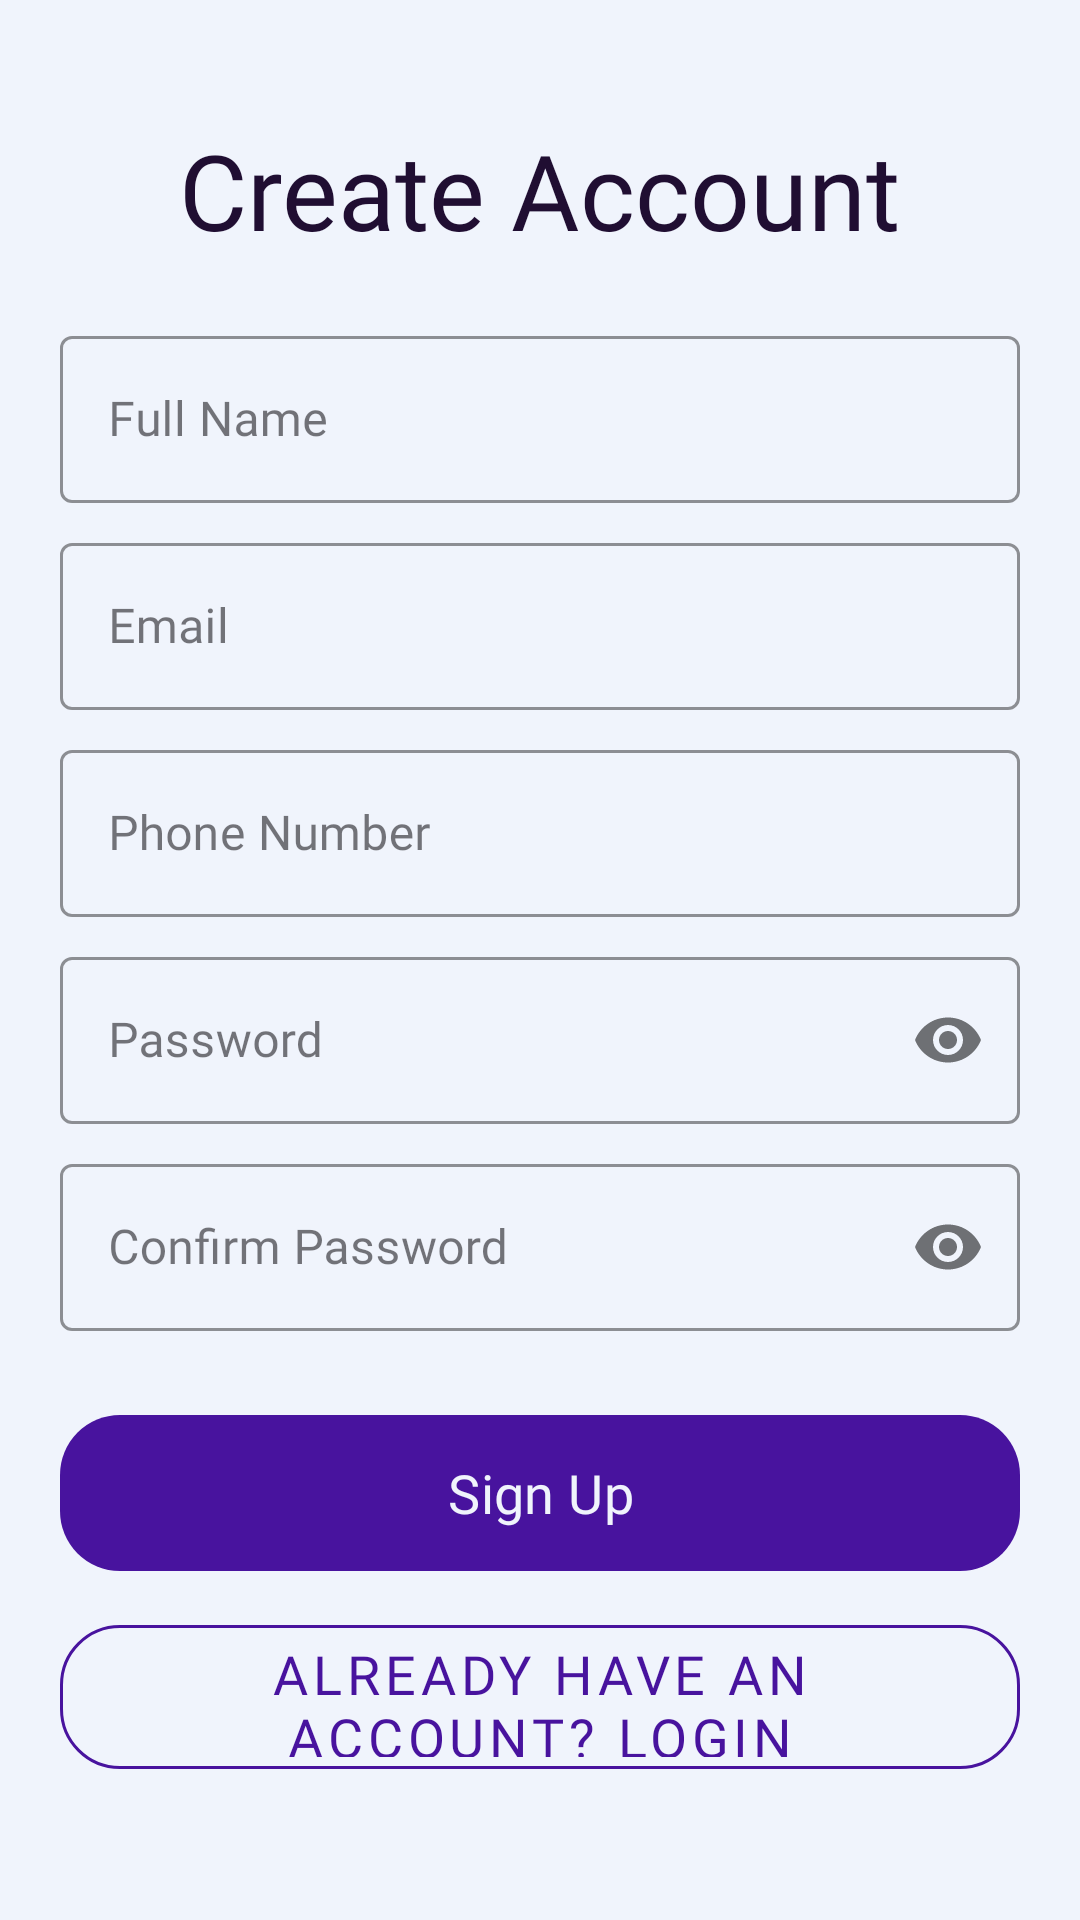

Layout XML and referenced resources for this Android screen:
<!-- AndroidManifest.xml: application theme Theme.LandRenting -->
<!-- res/layout/activity_sign_up.xml -->
<?xml version="1.0" encoding="utf-8"?>
<androidx.constraintlayout.widget.ConstraintLayout 
    xmlns:android="http://schemas.android.com/apk/res/android"
    xmlns:app="http://schemas.android.com/apk/res-auto"
    xmlns:tools="http://schemas.android.com/tools"
    android:layout_width="match_parent"
    android:layout_height="match_parent"
    android:background="@color/whiteEdited"
    android:padding="20dp"
    tools:context=".auth.SignUpActivity">

    <ImageView
        android:id="@+id/imageView3"
        android:layout_width="match_parent"
        android:layout_height="wrap_content"
        android:scaleType="center"
        android:src="@drawable/mylogotop"
        app:layout_constraintEnd_toEndOf="parent"
        app:layout_constraintStart_toStartOf="parent"
        app:layout_constraintTop_toTopOf="parent"
        app:tint="@color/appColor" />

    <TextView
        android:id="@+id/textView"
        android:layout_width="wrap_content"
        android:layout_height="wrap_content"
        android:layout_marginTop="20dp"
        android:fontFamily="@font/poppins_semibold"
        android:text="Create Account"
        android:textColor="@color/editedBlack"
        android:textSize="35sp"
        app:layout_constraintEnd_toEndOf="parent"
        app:layout_constraintStart_toStartOf="parent"
        app:layout_constraintTop_toBottomOf="@+id/imageView3" />

    <com.google.android.material.textfield.TextInputLayout
        android:id="@+id/fullNameLayout"
        style="@style/Widget.MaterialComponents.TextInputLayout.OutlinedBox"
        android:layout_width="match_parent"
        android:layout_height="wrap_content"
        android:layout_marginTop="20dp"
        android:hint="Full Name"
        app:boxStrokeColor="@color/appColor"
        app:hintTextColor="@color/appColor"
        app:layout_constraintTop_toBottomOf="@+id/textView">

        <com.google.android.material.textfield.TextInputEditText
            android:id="@+id/fullNameInput"
            android:layout_width="match_parent"
            android:layout_height="wrap_content"
            android:fontFamily="@font/poppins_regular"
            android:inputType="textPersonName" />
    </com.google.android.material.textfield.TextInputLayout>

    <com.google.android.material.textfield.TextInputLayout
        android:id="@+id/emailLayout"
        style="@style/Widget.MaterialComponents.TextInputLayout.OutlinedBox"
        android:layout_width="match_parent"
        android:layout_height="wrap_content"
        android:layout_marginTop="8dp"
        android:hint="Email"
        app:boxStrokeColor="@color/appColor"
        app:hintTextColor="@color/appColor"
        app:layout_constraintTop_toBottomOf="@+id/fullNameLayout">

        <com.google.android.material.textfield.TextInputEditText
            android:id="@+id/emailInput"
            android:layout_width="match_parent"
            android:layout_height="wrap_content"
            android:fontFamily="@font/poppins_regular"
            android:inputType="textEmailAddress" />
    </com.google.android.material.textfield.TextInputLayout>

    <com.google.android.material.textfield.TextInputLayout
        android:id="@+id/phoneLayout"
        style="@style/Widget.MaterialComponents.TextInputLayout.OutlinedBox"
        android:layout_width="match_parent"
        android:layout_height="wrap_content"
        android:layout_marginTop="8dp"
        android:hint="Phone Number"
        app:boxStrokeColor="@color/appColor"
        app:hintTextColor="@color/appColor"
        app:layout_constraintTop_toBottomOf="@+id/emailLayout">

        <com.google.android.material.textfield.TextInputEditText
            android:id="@+id/phoneInput"
            android:layout_width="match_parent"
            android:layout_height="wrap_content"
            android:fontFamily="@font/poppins_regular"
            android:inputType="phone" />
    </com.google.android.material.textfield.TextInputLayout>

    <com.google.android.material.textfield.TextInputLayout
        android:id="@+id/passwordLayout"
        style="@style/Widget.MaterialComponents.TextInputLayout.OutlinedBox"
        android:layout_width="match_parent"
        android:layout_height="wrap_content"
        android:layout_marginTop="8dp"
        android:hint="Password"
        app:boxStrokeColor="@color/appColor"
        app:hintTextColor="@color/appColor"
        app:passwordToggleEnabled="true"
        app:layout_constraintTop_toBottomOf="@+id/phoneLayout">

        <com.google.android.material.textfield.TextInputEditText
            android:id="@+id/passwordInput"
            android:layout_width="match_parent"
            android:layout_height="wrap_content"
            android:fontFamily="@font/poppins_regular"
            android:inputType="textPassword" />
    </com.google.android.material.textfield.TextInputLayout>

    <com.google.android.material.textfield.TextInputLayout
        android:id="@+id/confirmPasswordLayout"
        style="@style/Widget.MaterialComponents.TextInputLayout.OutlinedBox"
        android:layout_width="match_parent"
        android:layout_height="wrap_content"
        android:layout_marginTop="8dp"
        android:hint="Confirm Password"
        app:boxStrokeColor="@color/appColor"
        app:hintTextColor="@color/appColor"
        app:passwordToggleEnabled="true"
        app:layout_constraintTop_toBottomOf="@+id/passwordLayout">

        <com.google.android.material.textfield.TextInputEditText
            android:id="@+id/confirmPasswordInput"
            android:layout_width="match_parent"
            android:layout_height="wrap_content"
            android:fontFamily="@font/poppins_regular"
            android:inputType="textPassword" />
    </com.google.android.material.textfield.TextInputLayout>

    <com.google.android.material.button.MaterialButton
        android:id="@+id/signUpButton"
        android:layout_width="match_parent"
        android:layout_height="60dp"
        android:layout_marginTop="24dp"
        android:text="Sign Up"
        android:textColor="@color/whiteEdited"
        android:fontFamily="@font/poppins_semibold"
        app:cornerRadius="20dp"
        android:textSize="18sp"
        app:backgroundTint="@color/appColor"
        app:layout_constraintTop_toBottomOf="@+id/confirmPasswordLayout"/>

    <com.google.android.material.button.MaterialButton
        android:id="@+id/loginButton"
        style="@style/Widget.MaterialComponents.Button.OutlinedButton"
        android:layout_width="match_parent"
        android:layout_height="60dp"
        android:layout_marginTop="8dp"
        android:text="Already have an account? Login"
        android:textColor="@color/appColor"
        android:fontFamily="@font/poppins_semibold"
        app:cornerRadius="20dp"
        android:textSize="18sp"
        app:strokeColor="@color/appColor"
        app:layout_constraintTop_toBottomOf="@+id/signUpButton"/>

</androidx.constraintlayout.widget.ConstraintLayout>
<!-- resources referenced by this layout -->
<resources>
  <color name="appColor">#48139E</color>
  <color name="editedBlack">#200E32</color>
  <color name="whiteEdited">#F0F4FC</color>
  <style name="Theme.LandRenting" parent="Base.Theme.LandRenting" />
  <style name="Base.Theme.LandRenting" parent="Theme.Material3.DayNight.NoActionBar">
          
          
      </style>
</resources>
